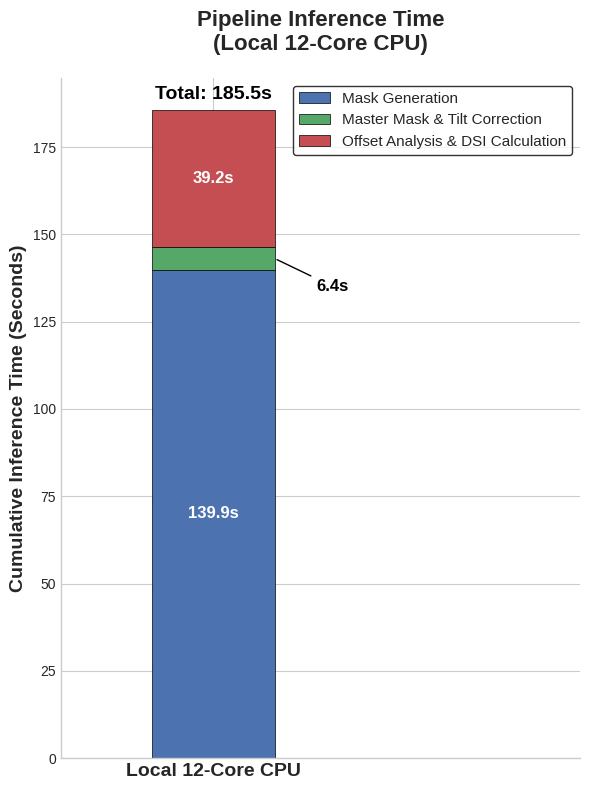

Write Python code to recreate this figure. (Note: this script raises an exception after producing the figure.)
import json
import os
import matplotlib.pyplot as plt
import numpy as np

def load_json(filepath):
    if os.path.exists(filepath):
        with open(filepath, 'r') as f:
            return json.load(f)
    return {}

def main():
    report_dir = '/home/alifalah/Projects/DATA/report/inference_time/'
    
    cpu_step2 = load_json(os.path.join(report_dir, 'step2_inference.json')).get('total_time_seconds', 139.9)
    cpu_step3 = load_json(os.path.join(report_dir, 'step3_master_mask_inference.json')).get('total_time_seconds', 6.4)
    cpu_step4 = load_json(os.path.join(report_dir, 'step4_offset_inference.json')).get('total_time_seconds', 39.2)
    
    scenarios = ["Local 12-Core CPU"]
    steps = ["Mask Generation", "Master Mask & Tilt Correction", "Offset Analysis & DSI Calculation"]
    
    mask_gen_times = [cpu_step2]
    master_mask_times = [cpu_step3]
    offset_times = [cpu_step4]
    
    data = [mask_gen_times, master_mask_times, offset_times]
    
    try:
        plt.style.use('seaborn-v0_8-whitegrid')
    except:
        try:
            plt.style.use('seaborn-whitegrid')
        except:
            pass
            
    fig, ax = plt.subplots(figsize=(6, 8))
    
    colors = ['#4C72B0', '#55A868', '#C44E52']
    x = np.arange(len(scenarios))
    width = 0.4
    bottom = np.zeros(len(scenarios))
    
    for i, step_data in enumerate(data):
        bars = ax.bar(x, step_data, width, label=steps[i], bottom=bottom, color=colors[i], edgecolor='black', linewidth=0.5)
        
        for j, bar in enumerate(bars):
            val = step_data[j]
            y_center = bar.get_y() + bar.get_height() / 2
            
            if val > 8:
                ax.text(
                    bar.get_x() + bar.get_width() / 2, 
                    y_center, 
                    f"{val:.1f}s", 
                    ha='center', va='center', color='white', fontweight='bold', fontsize=12
                )
            else:
                y_offset_pts = -20 if i == 1 else 20
                ax.annotate(
                    f"{val:.1f}s",
                    xy=(bar.get_x() + bar.get_width(), y_center),
                    xytext=(30, y_offset_pts),
                    textcoords='offset points',
                    ha='left', va='center', color='black', fontweight='bold', fontsize=12,
                    arrowprops=dict(arrowstyle="-", color='black', lw=1)
                )
                
        bottom += step_data
        
    for j in range(len(scenarios)):
        ax.text(
            x[j], bottom[j] + 2, 
            f"Total: {bottom[j]:.1f}s", 
            ha='center', va='bottom', color='black', fontweight='bold', fontsize=14
        )
        
    ax.set_ylabel('Cumulative Inference Time (Seconds)', fontsize=14, fontweight='bold')
    ax.set_title('Pipeline Inference Time\n(Local 12-Core CPU)', fontsize=16, fontweight='bold', pad=20)
    ax.set_xticks(x)
    ax.set_xticklabels(scenarios, fontsize=14, fontweight='bold')
    
    # Legend placement outside or upper right
    ax.legend(fontsize=11, frameon=True, edgecolor='black', facecolor='white', loc='upper right')
    
    # Expand x-axis slightly so right-side labels don't get cut off
    ax.set_xlim(-0.5, 1.2)
    
    # Remove top/right spines
    ax.spines['top'].set_visible(False)
    ax.spines['right'].set_visible(False)
    
    plt.tight_layout()
    
    out_path = os.path.join(report_dir, 'inference_times_cpu_only.pdf')
    plt.savefig(out_path, format='pdf', dpi=300, bbox_inches='tight')
    print(f"Chart successfully saved to {out_path}")

if __name__ == '__main__':
    main()
